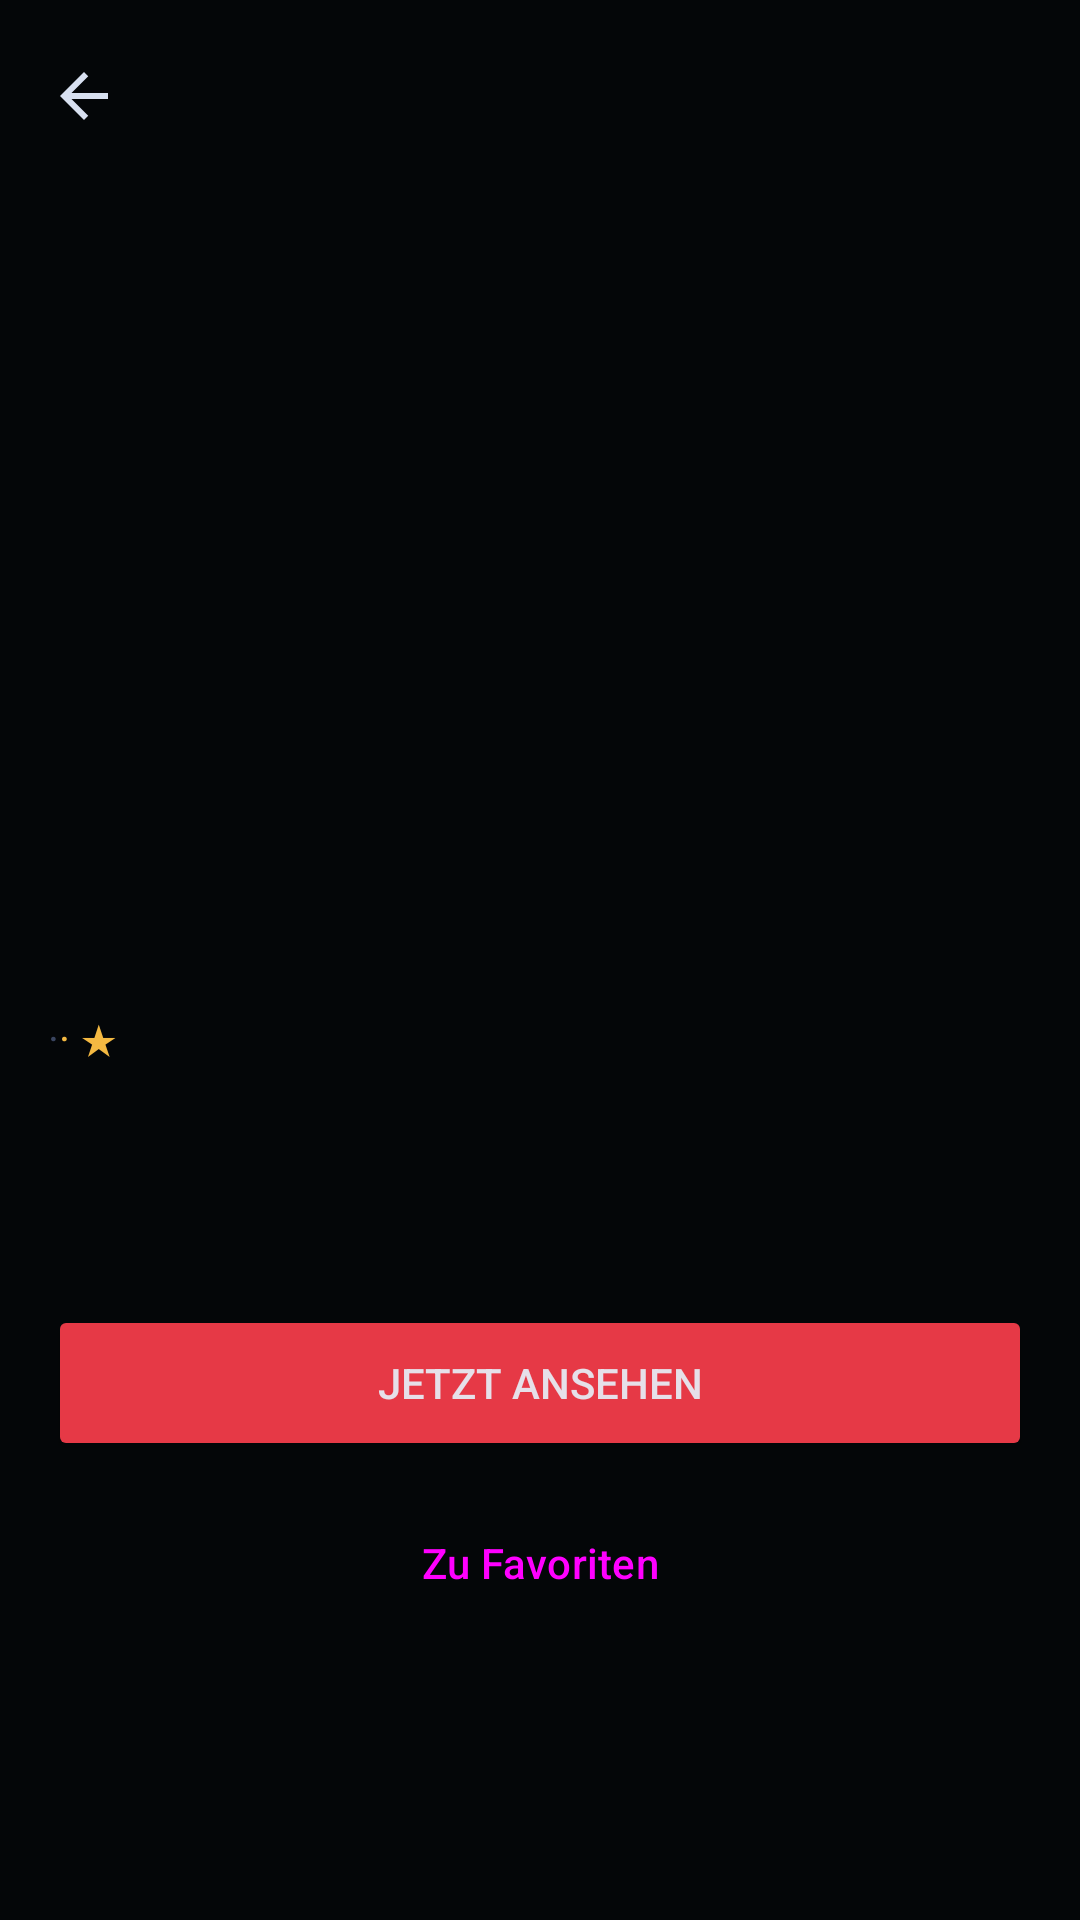

Write the Android layout XML for this screen, with the resource values it uses.
<!-- AndroidManifest.xml: application theme Theme.NepuView -->
<!-- res/layout/fragment_detail.xml -->
<?xml version="1.0" encoding="utf-8"?>
<androidx.coordinatorlayout.widget.CoordinatorLayout
    xmlns:android="http://schemas.android.com/apk/res/android"
    xmlns:app="http://schemas.android.com/apk/res-auto"
    android:layout_width="match_parent"
    android:layout_height="match_parent"
    android:background="@color/bg">

    <com.google.android.material.appbar.AppBarLayout
        android:id="@+id/app_bar"
        android:layout_width="match_parent"
        android:layout_height="280dp"
        android:background="@android:color/transparent"
        app:liftOnScroll="false">

        <com.google.android.material.appbar.CollapsingToolbarLayout
            android:layout_width="match_parent"
            android:layout_height="match_parent"
            app:layout_scrollFlags="scroll|exitUntilCollapsed">

            <FrameLayout
                android:layout_width="match_parent"
                android:layout_height="match_parent">

                <ImageView
                    android:id="@+id/poster_image"
                    android:layout_width="match_parent"
                    android:layout_height="match_parent"
                    android:scaleType="centerCrop" />

                <View
                    android:id="@+id/poster_gradient"
                    android:layout_width="match_parent"
                    android:layout_height="match_parent" />

            </FrameLayout>

            <com.google.android.material.appbar.MaterialToolbar
                android:id="@+id/toolbar"
                android:layout_width="match_parent"
                android:layout_height="?attr/actionBarSize"
                android:background="@android:color/transparent"
                app:navigationIcon="@drawable/ic_arrow_back"
                app:layout_collapseMode="pin" />

        </com.google.android.material.appbar.CollapsingToolbarLayout>
    </com.google.android.material.appbar.AppBarLayout>

    <androidx.core.widget.NestedScrollView
        android:layout_width="match_parent"
        android:layout_height="match_parent"
        app:layout_behavior="@string/appbar_scrolling_view_behavior">

        <LinearLayout
            android:layout_width="match_parent"
            android:layout_height="wrap_content"
            android:orientation="vertical"
            android:padding="16dp">

            <TextView
                android:id="@+id/film_title"
                android:layout_width="wrap_content"
                android:layout_height="wrap_content"
                android:textSize="24sp"
                android:textColor="@color/text_primary"
                android:textStyle="bold" />

            <LinearLayout
                android:layout_width="wrap_content"
                android:layout_height="wrap_content"
                android:orientation="horizontal"
                android:layout_marginTop="8dp">

                <TextView
                    android:id="@+id/film_year"
                    android:layout_width="wrap_content"
                    android:layout_height="wrap_content"
                    android:textColor="@color/text_mid"
                    android:textSize="14sp" />

                <TextView
                    android:layout_width="wrap_content"
                    android:layout_height="wrap_content"
                    android:text="@string/label_separator"
                    android:textColor="@color/text_dim" />

                <TextView
                    android:id="@+id/film_duration"
                    android:layout_width="wrap_content"
                    android:layout_height="wrap_content"
                    android:textColor="@color/text_mid"
                    android:textSize="14sp" />

                <TextView
                    android:layout_width="wrap_content"
                    android:layout_height="wrap_content"
                    android:text="@string/label_rating_prefix"
                    android:textColor="@color/yellow_primary" />

                <TextView
                    android:id="@+id/film_rating"
                    android:layout_width="wrap_content"
                    android:layout_height="wrap_content"
                    android:textColor="@color/yellow_primary"
                    android:textSize="14sp" />

            </LinearLayout>

            <TextView
                android:id="@+id/film_genres"
                android:layout_width="wrap_content"
                android:layout_height="wrap_content"
                android:layout_marginTop="4dp"
                android:textColor="@color/green_primary"
                android:textSize="12sp" />

            
            <LinearLayout
                android:id="@+id/progress_banner"
                android:layout_width="match_parent"
                android:layout_height="wrap_content"
                android:orientation="vertical"
                android:layout_marginTop="12dp"
                android:padding="12dp"
                android:background="@color/surface_variant"
                android:visibility="gone">

                <TextView
                    android:id="@+id/progress_text"
                    android:layout_width="wrap_content"
                    android:layout_height="wrap_content"
                    android:textColor="@color/text_mid"
                    android:textSize="12sp" />

                <ProgressBar
                    android:id="@+id/progress_bar"
                    style="@style/Widget.AppCompat.ProgressBar.Horizontal"
                    android:layout_width="match_parent"
                    android:layout_height="4dp"
                    android:layout_marginTop="4dp"
                    android:progressTint="@color/red_primary"
                    android:max="100" />

            </LinearLayout>

            <TextView
                android:id="@+id/film_description"
                android:layout_width="match_parent"
                android:layout_height="wrap_content"
                android:layout_marginTop="16dp"
                android:textColor="@color/text_mid"
                android:textSize="14sp"
                android:lineSpacingMultiplier="1.6" />

            <Button
                android:id="@+id/btn_watch"
                android:layout_width="match_parent"
                android:layout_height="52dp"
                android:layout_marginTop="24dp"
                android:text="@string/btn_watch"
                android:backgroundTint="@color/red_primary" />

            <Button
                android:id="@+id/btn_favorite"
                style="@style/Widget.Material3.Button.OutlinedButton"
                android:layout_width="match_parent"
                android:layout_height="52dp"
                android:layout_marginTop="8dp"
                android:text="@string/btn_add_favorite" />

        </LinearLayout>
    </androidx.core.widget.NestedScrollView>

</androidx.coordinatorlayout.widget.CoordinatorLayout>
<!-- resources referenced by this layout -->
<resources>
  <color name="bg">#040608</color>
  <color name="green_primary">#00d4aa</color>
  <color name="red_primary">#e63946</color>
  <color name="surface_variant">#0d1219</color>
  <color name="text_dim">#3a4560</color>
  <color name="text_mid">#6e7b9a</color>
  <color name="text_primary">#d8e0f0</color>
  <color name="yellow_primary">#f4b942</color>
  <!-- drawable ic_arrow_back (drawable) -->
  <?xml version="1.0" encoding="utf-8"?>
  <vector xmlns:android="http://schemas.android.com/apk/res/android"
      android:width="24dp" android:height="24dp" android:viewportWidth="24" android:viewportHeight="24">
      <path android:fillColor="@color/text_primary"
          android:pathData="M20,11H7.83l5.59,-5.59L12,4l-8,8 8,8 1.41,-1.41L7.83,13H20v-2z"/>
  </vector>
  <string name="btn_add_favorite">Zu Favoriten</string>
  <string name="btn_watch">Jetzt ansehen</string>
  <string name="label_rating_prefix"> · ★ </string>
  <string name="label_separator"> · </string>
  <style name="Theme.NepuView" parent="Theme.Material3.Dark.NoActionBar">
          <item name="colorPrimary">@color/red_primary</item>
          <item name="colorOnPrimary">@color/white</item>
          <item name="colorPrimaryContainer">@color/red_container</item>
          <item name="colorOnPrimaryContainer">@color/white</item>
          <item name="colorSurface">@color/surface</item>
          <item name="colorOnSurface">@color/text_primary</item>
          <item name="colorSurfaceVariant">@color/surface_variant</item>
          <item name="colorBackground">@color/bg</item>
          <item name="android:statusBarColor">@android:color/transparent</item>
          <item name="android:navigationBarColor">@color/bg</item>
          <item name="android:windowTranslucentStatus">false</item>
          <item name="android:windowDrawsSystemBarBackgrounds">true</item>
      </style>
  <color name="white">#FFFFFF</color>
  <color name="red_container">#3d0d10</color>
  <color name="surface">#080c12</color>
</resources>
